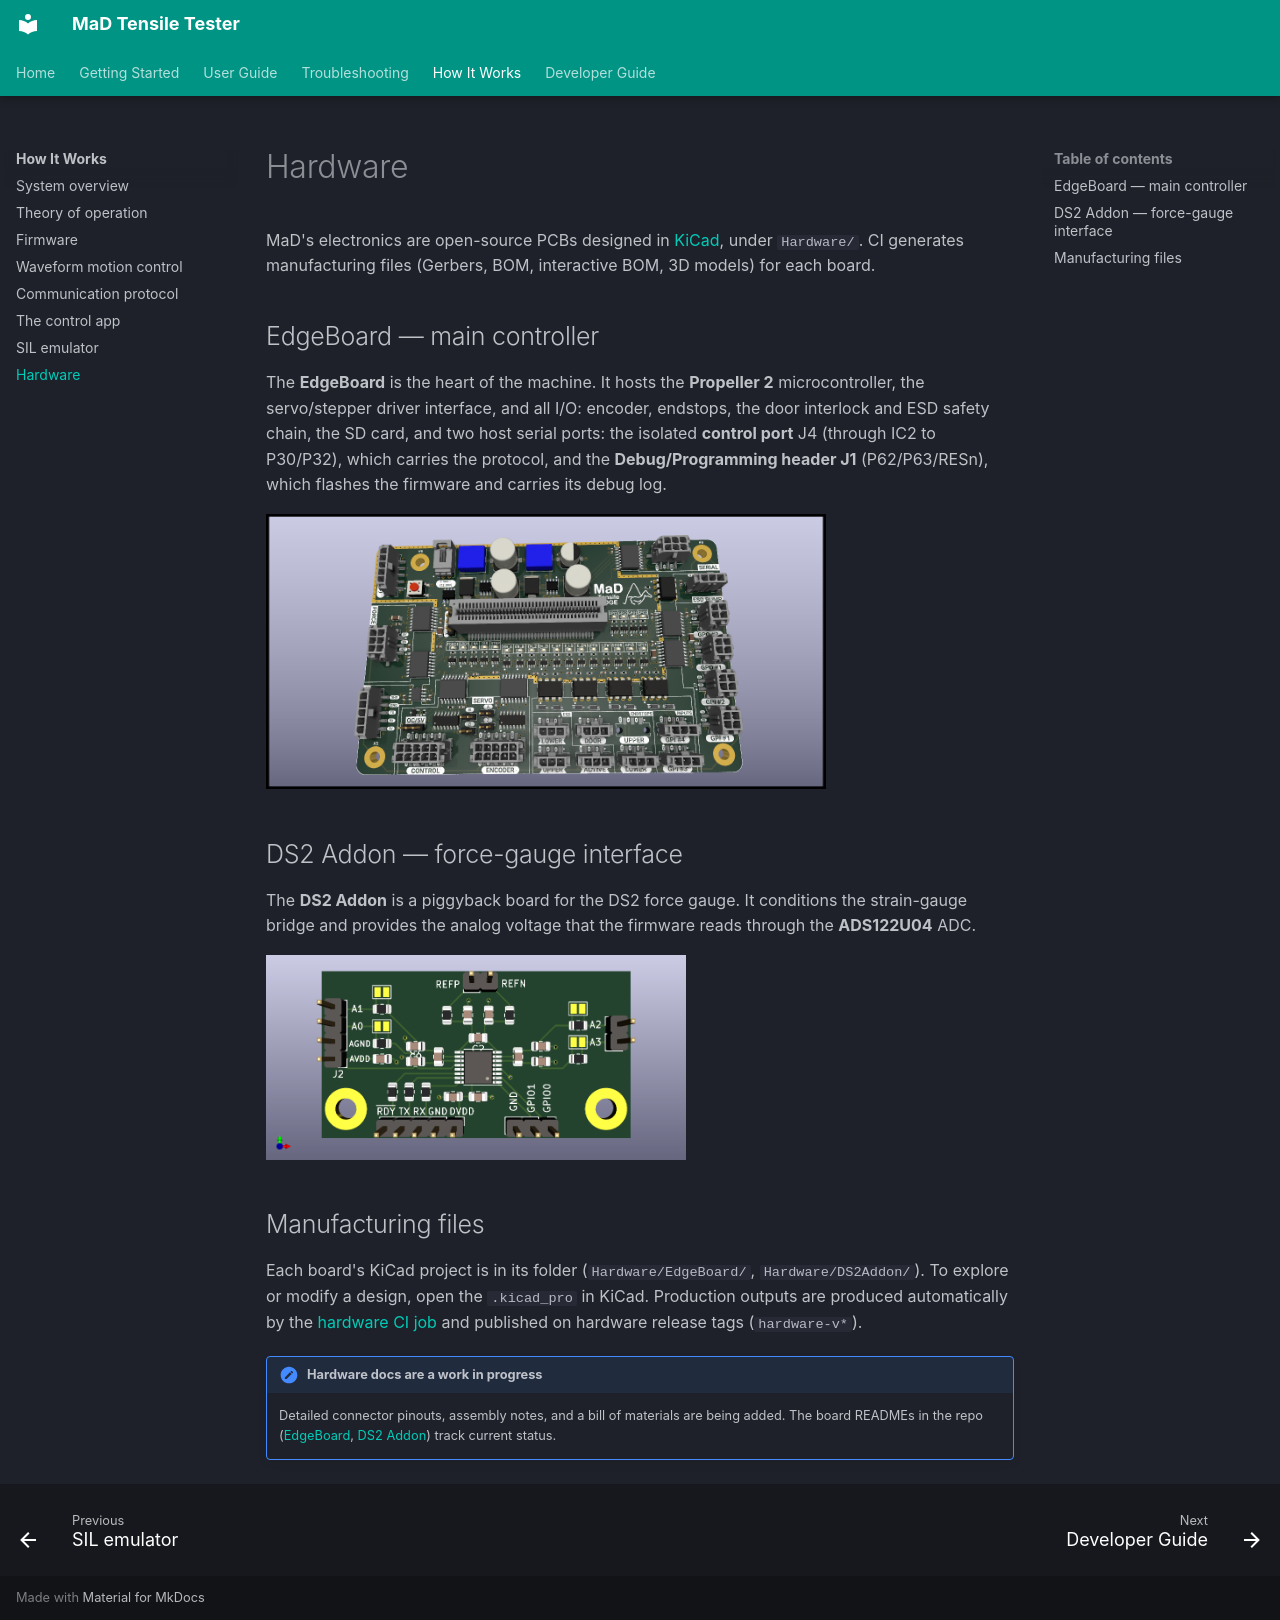

repository: RileyMcCarthy/MaD · page: how-it-works/hardware/index.html · generator: mkdocs

# Hardware

MaD's electronics are open-source PCBs designed in [KiCad](https://www.kicad.org/),
under `Hardware/`. CI generates manufacturing files (Gerbers, BOM, interactive
BOM, 3D models) for each board.

## EdgeBoard — main controller

The **EdgeBoard** is the heart of the machine. It hosts the **Propeller 2**
microcontroller, the servo/stepper driver interface, and all I/O: encoder,
endstops, the door interlock and ESD safety chain, the SD card, and two host
serial ports: the isolated **control port** J4 (through IC2 to P30/P32), which carries the protocol, and the **Debug/Programming header
J1** (P62/P63/RESn), which flashes the firmware and carries its debug log.

![The MaD EdgeBoard](../assets/img/edgeboard.png){ width=560 }

## DS2 Addon — force-gauge interface

The **DS2 Addon** is a piggyback board for the DS2 force gauge. It conditions the
strain-gauge bridge and provides the analog voltage that the firmware reads
through the **ADS122U04** ADC.

![The DS2 Addon board](../assets/img/ds2addon.png){ width=420 }

## Manufacturing files

Each board's KiCad project is in its folder (`Hardware/EdgeBoard/`,
`Hardware/DS2Addon/`). To explore or modify a design, open the `.kicad_pro` in
KiCad. Production outputs are produced automatically by the
[hardware CI job](../dev/ci-cd-and-releases.md) and published on hardware release
tags (`hardware-v*`).

!!! note "Hardware docs are a work in progress"
    Detailed connector pinouts, assembly notes, and a bill of materials are being
    added. The board READMEs in the repo
    ([EdgeBoard](https://github.com/RileyMcCarthy/MaD/blob/main/Hardware/EdgeBoard/readme.md),
    [DS2 Addon](https://github.com/RileyMcCarthy/MaD/blob/main/Hardware/DS2Addon/readme.md))
    track current status.
